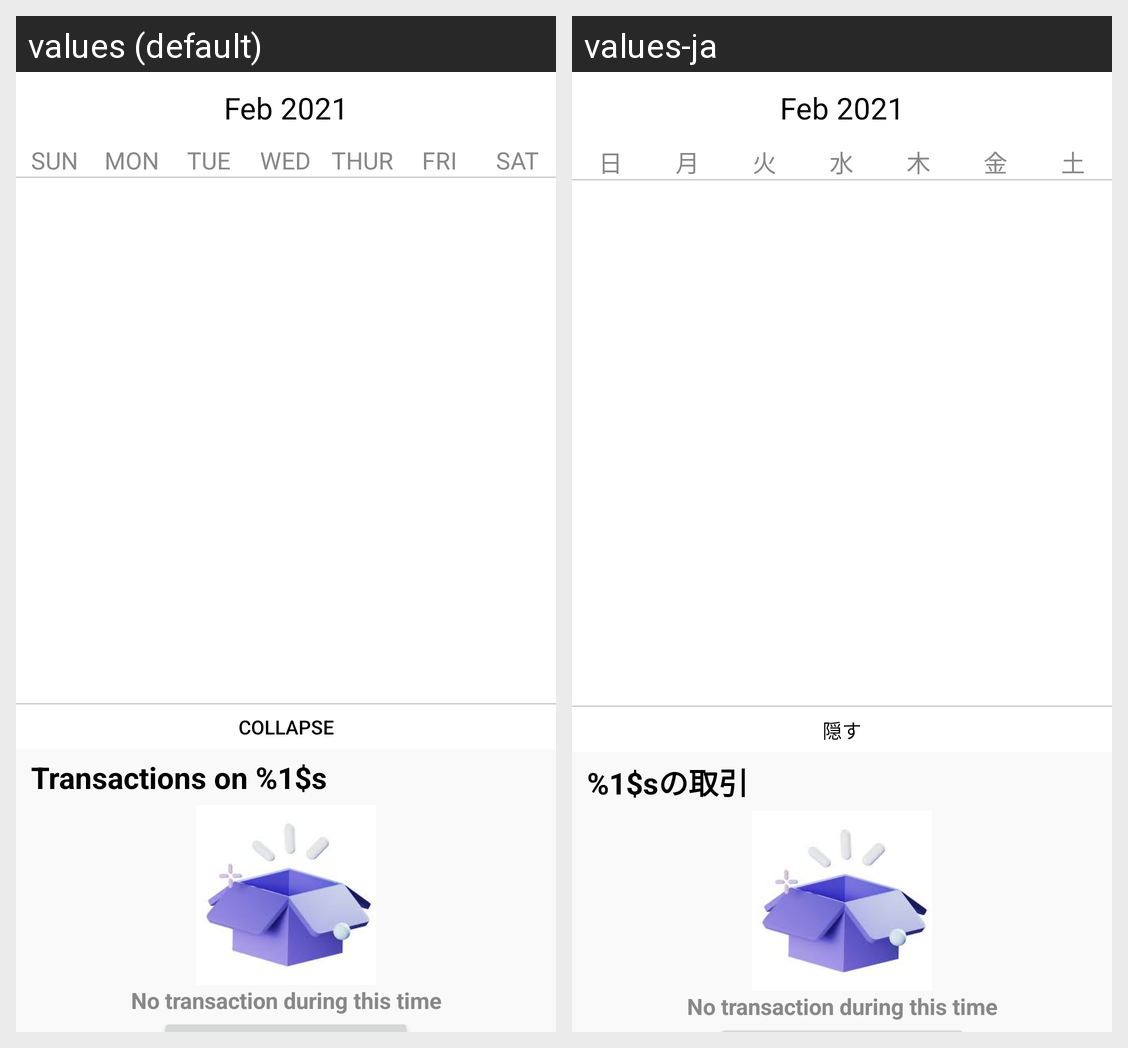

Translations of the strings shown on this Android screen, per locale in the grid:
Android screen res/layout/fragment_home.xml rendered under 2 locales, left to right: values (default), values-ja. Device: Nexus 5 (rendered at 1080×1920; each locale shown at half size, 540×960, under a caption strip naming it); theme Theme.ExpenseManagement.
Strings drawn on this screen, with the default value and each locale's value (text and hints the layout hard-codes, and strings that could not be matched under every locale, appear in the picture but are not listed):

calendar_col_1_title
  values: SUN
  values-ja: 日

calendar_col_2_title
  values: MON
  values-ja: 月

calendar_col_3_title
  values: TUE
  values-ja: 火

calendar_col_4_title
  values: WED
  values-ja: 水

calendar_col_5_title
  values: THUR
  values-ja: 木

calendar_col_6_title
  values: FRI
  values-ja: 金

calendar_col_7_title
  values: SAT
  values-ja: 土

collapse
  values: Collapse
  values-ja: 隠す

transaction_history_title
  values: Transactions on %1$s
  values-ja: %1$sの取引
